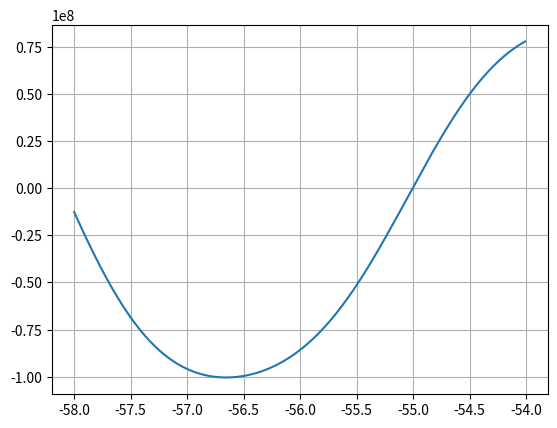

The matplotlib source for this figure:
import math
import numpy as np
import matplotlib.pyplot as plt

# f(x) = -12x^4*sin(cos(x)) - 18x^3+5x^2 + 10x - 30

# a, b, c = 5, 10, -30
x = np.arange(-58, -54, 0.01)

def func(x):
    function = -12*x**4*np.sin(np.cos(x)) - 18*x**3 + 5*x**2 + 10*x - 30
    return function
plt.grid()
plt.plot(x, func(x))
plt.show()
# def sqr_roots(a, b, c):
#     dscrt = b ** 2 - 4 * a * c
#     if dscrt > 0:
#         x1 = (-b + math.sqrt(dscrt)) / (2 * a)
#         x2 = (-b - math.sqrt(dscrt)) / (2 * a)
#         return (x1, x2)
#     elif dscrt == 0:
#         x = -b / (2 * a)
#         return x
#     else:
#         return None


# min_func = min(func(x))
#
# x = sqr_roots(a, b, c-min_func)

# def change_func(x):
#     # x_range_down = np.arange(-10, x, 0.01)
#     # x_range_up = np.arange(x, 10, 0.01)
#     # plt.title(f'Корни функции: {round(sqr_roots(a, b, c)[0], 2)}, {round(sqr_roots(a, b, c)[1], 2)}')
#     # plt.xlabel('Ось X')
#     # plt.ylabel('Ось Y')
#     plt.grid()
#
#     plt.plot(x, func(x), 'ro')
#     plt.text(x, func(x) + 30, f'Вершина функции x = {x}')
#     # plt.legend()
#     plt.show()
#
# change_func(x)